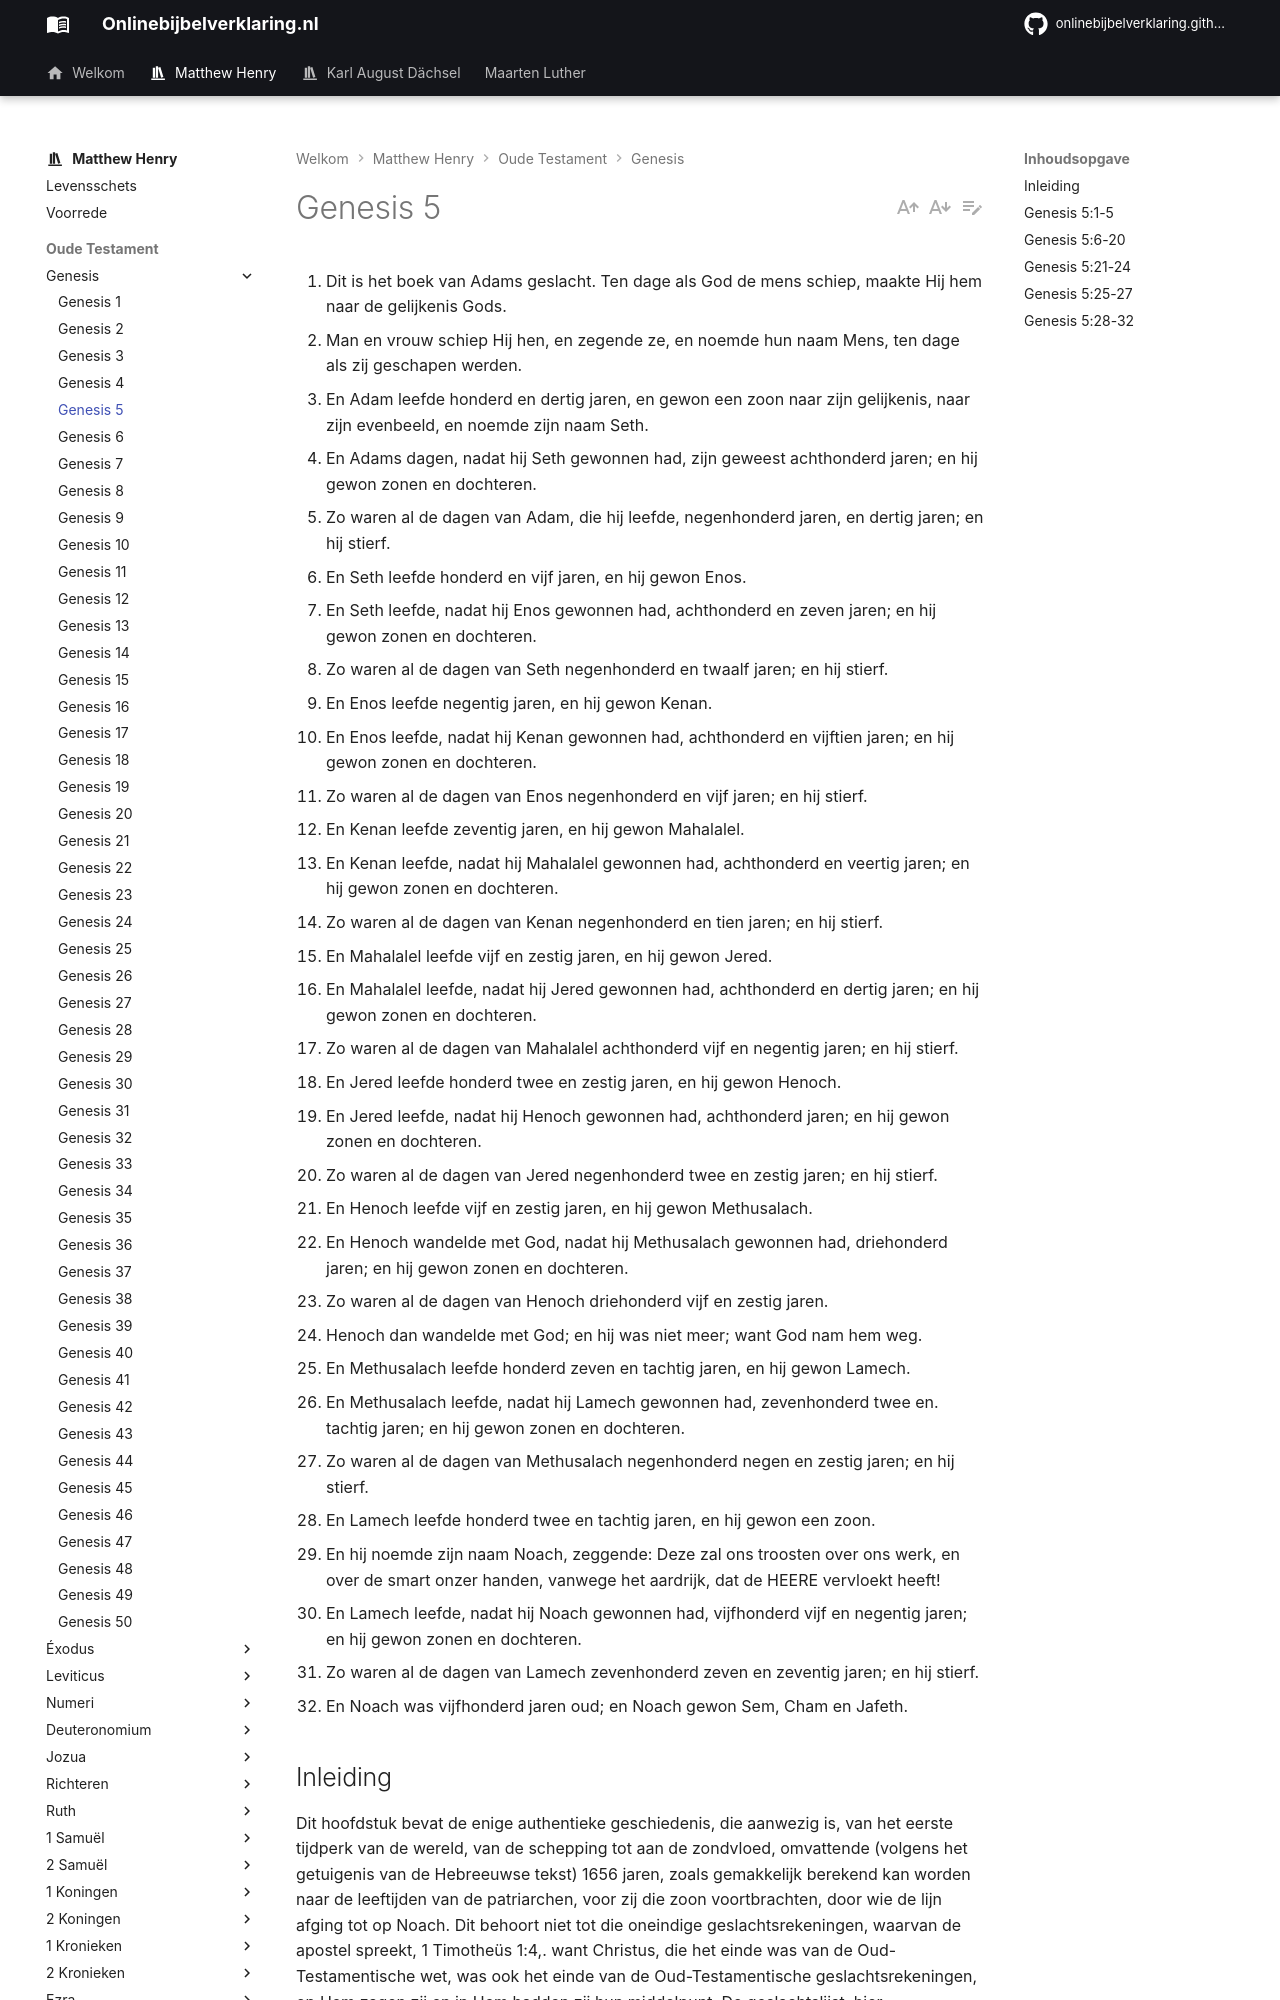

repository: onlinebijbelverklaring/onlinebijbelverklaring.github.io · page: matthewhenry/Genesis/Genesis5/index.html · generator: mkdocs

1. Dit is het boek van Adams geslacht. Ten dage als God de mens schiep, maakte Hij hem naar de gelijkenis Gods. 
2. Man en vrouw schiep Hij hen, en zegende ze, en noemde hun naam Mens, ten dage als zij geschapen werden. 
3. En Adam leefde honderd en dertig jaren, en gewon een zoon naar zijn gelijkenis, naar zijn evenbeeld, en noemde zijn naam Seth. 
4. En Adams dagen, nadat hij Seth gewonnen had, zijn geweest achthonderd jaren; en hij gewon zonen en dochteren. 
5. Zo waren al de dagen van Adam, die hij leefde, negenhonderd jaren, en dertig jaren; en hij stierf. 
6. En Seth leefde honderd en vijf jaren, en hij gewon Enos. 
7. En Seth leefde, nadat hij Enos gewonnen had, achthonderd en zeven jaren; en hij gewon zonen en dochteren. 
8. Zo waren al de dagen van Seth negenhonderd en twaalf jaren; en hij stierf. 
9. En Enos leefde negentig jaren, en hij gewon Kenan. 
10. En Enos leefde, nadat hij Kenan gewonnen had, achthonderd en vijftien jaren; en hij gewon zonen en dochteren. 
11. Zo waren al de dagen van Enos negenhonderd en vijf jaren; en hij stierf. 
12. En Kenan leefde zeventig jaren, en hij gewon Mahalalel. 
13. En Kenan leefde, nadat hij Mahalalel gewonnen had, achthonderd en veertig jaren; en hij gewon zonen en dochteren. 
14. Zo waren al de dagen van Kenan negenhonderd en tien jaren; en hij stierf. 
15. En Mahalalel leefde vijf en zestig jaren, en hij gewon Jered. 
16. En Mahalalel leefde, nadat hij Jered gewonnen had, achthonderd en dertig jaren; en hij gewon zonen en dochteren. 
17. Zo waren al de dagen van Mahalalel achthonderd vijf en negentig jaren; en hij stierf. 
18. En Jered leefde honderd twee en zestig jaren, en hij gewon Henoch. 
19. En Jered leefde, nadat hij Henoch gewonnen had, achthonderd jaren; en hij gewon zonen en dochteren. 
20. Zo waren al de dagen van Jered negenhonderd twee en zestig jaren; en hij stierf. 
21. En Henoch leefde vijf en zestig jaren, en hij gewon Methusalach. 
22. En Henoch wandelde met God, nadat hij Methusalach gewonnen had, driehonderd jaren; en hij gewon zonen en dochteren. 
23. Zo waren al de dagen van Henoch driehonderd vijf en zestig jaren. 
24. Henoch dan wandelde met God; en hij was niet meer; want God nam hem weg. 
25. En Methusalach leefde honderd zeven en tachtig jaren, en hij gewon Lamech. 
26. En Methusalach leefde, nadat hij Lamech gewonnen had, zevenhonderd twee en. tachtig jaren; en hij gewon zonen en dochteren. 
27. Zo waren al de dagen van Methusalach negenhonderd negen en zestig jaren; en hij stierf. 
28. En Lamech leefde honderd twee en tachtig jaren, en hij gewon een zoon. 
29. En hij noemde zijn naam Noach, zeggende: Deze zal ons troosten over ons werk, en over de smart onzer handen, vanwege het aardrijk, dat de HEERE vervloekt heeft! 
30. En Lamech leefde, nadat hij Noach gewonnen had, vijfhonderd vijf en negentig jaren; en hij gewon zonen en dochteren. 
31. Zo waren al de dagen van Lamech zevenhonderd zeven en zeventig jaren; en hij stierf. 
32. En Noach was vijfhonderd jaren oud; en Noach gewon Sem, Cham en Jafeth. 

## Inleiding

Dit hoofdstuk bevat de enige authentieke geschiedenis, die aanwezig is, van het eerste tijdperk van de wereld, van de schepping tot aan de zondvloed, omvattende (volgens het getuigenis van de Hebreeuwse tekst) 1656 jaren, zoals gemakkelijk berekend kan worden naar de leeftijden van de patriarchen, voor zij die zoon voortbrachten, door wie de lijn afging tot op Noach. Dit behoort niet tot die oneindige geslachtsrekeningen, waarvan de apostel spreekt, 1 Timotheüs 1:4,. want Christus, die het einde was van de Oud-Testamentische wet, was ook het einde van de Oud-Testamentische geslachtsrekeningen, op Hem zagen zij en in Hem hadden zij hun middelpunt. De geslachtslijst, hier meegedeeld, is verkort ingelast in de stamboom van onze Heiland Lukas 3:36-38, en is van groot nut om te tonen dat Christus het Beloofde Zaad van de vrouw was. Wij hebben hier een bericht:

I. Betreffende Adam vers 1-5.  
II. Seth vers 6-8   
III. Enos, vers 9-11.  
IV. Kenan, vers 12-14.   
V Mahalaleel, vers 15-17.   
Vl. Jered, vers 18-20.   
VII. Henoch vers 21-24.   
VIII. Methusalah, vers 25-27.   
IX. Lamech en zijn zoon Noach, vers 28-32. Al de Schrift, van God ingegeven zijnde, is nuttig hoewel niet gelijkelijk nuttig.
